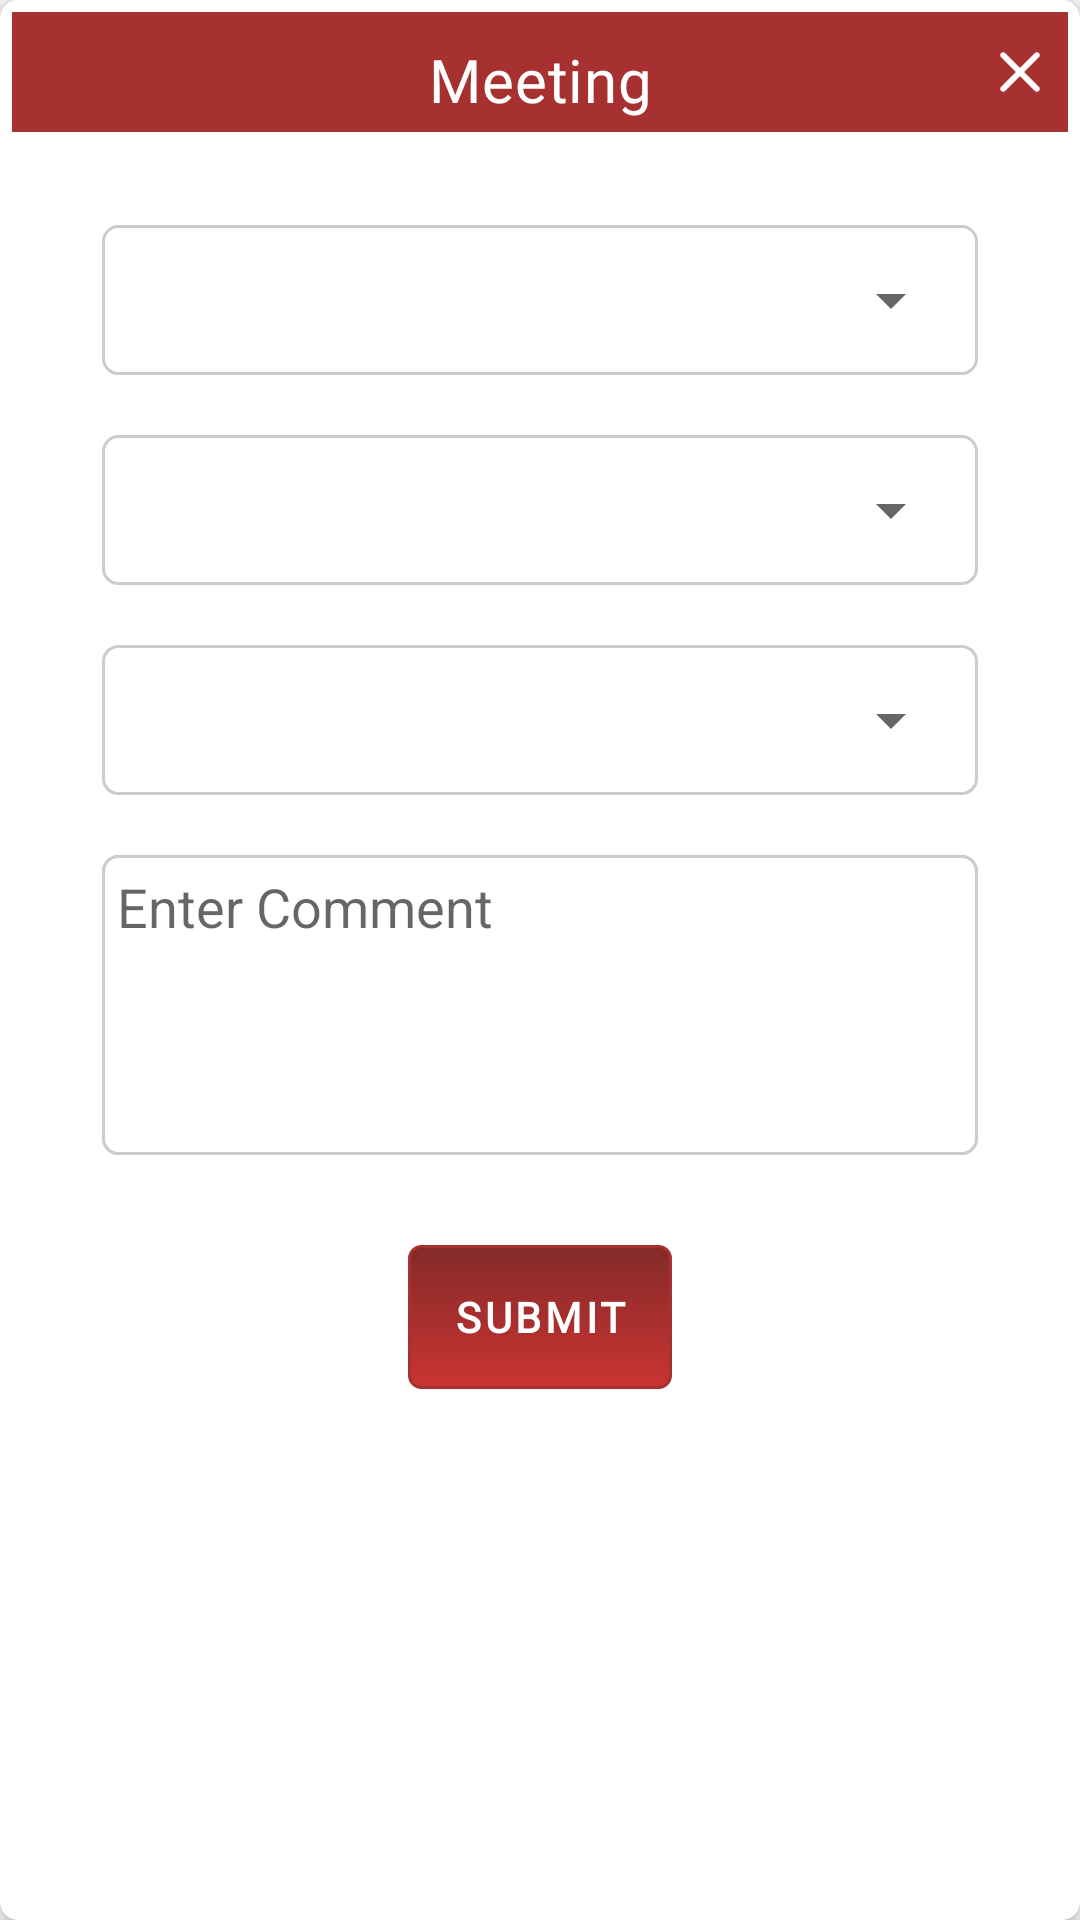

Produce the Android XML layout that renders to this screen, including the resource entries it uses.
<!-- AndroidManifest.xml: application theme AppTheme -->
<!-- res/layout/dialog_layout_meeting.xml -->
<?xml version="1.0" encoding="utf-8"?>
<androidx.cardview.widget.CardView xmlns:android="http://schemas.android.com/apk/res/android"
    android:layout_width="match_parent"
    android:layout_height="wrap_content"
    xmlns:app="http://schemas.android.com/apk/res-auto"
    android:layout_weight="1"
    android:layout_margin="10dp"
    app:cardElevation="4dp"
    app:cardCornerRadius="6dp"
    android:padding="4dp"
    android:background="@color/grey"
    android:gravity="bottom"
    android:orientation="vertical">

    <LinearLayout
        android:layout_width="match_parent"
        android:layout_height="wrap_content"
        android:padding="4dp"
        android:orientation="vertical">

        <RelativeLayout
            android:layout_width="wrap_content"
            android:layout_height="wrap_content"
            android:gravity="center"
            android:padding="4dp"
            android:background="@color/colorPrimary">

            <ImageView
                android:id="@+id/close"
                android:layout_width="24dp"
                android:layout_height="24dp"
                android:layout_centerInParent="true"
                android:layout_alignParentEnd="true"
                android:background="@drawable/close_icon" />

            <TextView
                android:layout_width="fill_parent"
                android:layout_height="wrap_content"
                android:layout_marginTop="5dp"
                android:gravity="center"
                android:text="Meeting"
                android:textColor="@color/white"
                style="@style/headline6"/>
        </RelativeLayout>

        <View
            android:layout_width="wrap_content"
            android:layout_height="1dp"
            android:background="@color/white"></View>


        <LinearLayout
            android:layout_width="fill_parent"
            android:layout_height="wrap_content"
            android:layout_marginTop="20dp"
            android:layout_marginBottom="20dp"
            android:gravity="center_vertical"
            android:orientation="vertical">

            <RelativeLayout
                android:layout_width="match_parent"
                android:layout_height="50sp"
                android:layout_marginLeft="30dp"
                android:layout_marginTop="10dp"
                android:layout_marginRight="30dp"
                android:background="@drawable/round">

                <Spinner
                    android:id="@+id/senior_list"
                    android:layout_width="fill_parent"
                    android:layout_height="50sp"
                    android:layout_marginRight="5dp"></Spinner>

            </RelativeLayout>


            <RelativeLayout
                android:layout_width="match_parent"
                android:layout_height="50sp"
                android:layout_marginLeft="30dp"
                android:layout_marginTop="20dp"
                android:layout_marginRight="30dp"
                android:background="@drawable/round">

                <Spinner
                    android:id="@+id/lead_status"
                    android:layout_width="fill_parent"
                    android:layout_height="50sp"
                    android:layout_marginRight="5dp"></Spinner>

            </RelativeLayout>


            <RelativeLayout
                android:layout_width="match_parent"
                android:layout_height="50sp"
                android:layout_marginLeft="30dp"
                android:layout_marginTop="20dp"
                android:layout_marginRight="30dp"
                android:background="@drawable/round">

                <Spinner
                    android:id="@+id/meeting_Type"
                    android:layout_width="fill_parent"
                    android:layout_height="50sp"
                    android:layout_marginRight="5dp"></Spinner>

            </RelativeLayout>


            <RelativeLayout
                android:layout_width="match_parent"
                android:layout_height="100dp"
                android:layout_marginLeft="30dp"
                android:layout_marginTop="20dp"
                android:layout_marginRight="30dp"
                android:background="@drawable/round">

                <EditText
                    android:id="@+id/entercomment"
                    android:layout_width="fill_parent"
                    android:layout_height="100dp"
                    android:background="@drawable/round"
                    android:gravity="top|left"
                    android:hint="Enter Comment"
                    android:maxLength="250"
                    android:paddingLeft="5dp"
                    android:paddingTop="5dp"></EditText>

            </RelativeLayout>

        </LinearLayout>


        <LinearLayout
            android:layout_width="fill_parent"
            android:layout_height="wrap_content"
            android:layout_marginTop="10dp"
            android:layout_marginBottom="20dp"
            android:gravity="center_vertical"
            android:orientation="vertical">

            <Button
                android:id="@+id/submit"
                android:layout_width="wrap_content"
                android:layout_height="wrap_content"
                android:layout_gravity="center"
                android:background="@drawable/button_gradient"
                android:text="Submit"
                style="@style/button"
                android:textColor="@color/white">

            </Button>


        </LinearLayout>
    </LinearLayout>
</androidx.cardview.widget.CardView>
<!-- resources referenced by this layout -->
<resources>
  <color name="colorPrimary">#A63130</color>
  <color name="grey">#666666</color>
  <color name="white">#FFFFFF</color>
  <!-- drawable button_gradient (drawable) -->
  <?xml version="1.0" encoding="utf-8"?>
  <selector xmlns:android="http://schemas.android.com/apk/res/android">
      <item android:state_pressed="true" >
          <shape>
              <solid
                  android:color="@color/colorPrimary" />
              <stroke
                  android:width="1dp"
                  android:color="@color/colorPrimary" />
              <corners
                  android:radius="4dp" />
              <padding
                  android:left="10dp"
                  android:top="10dp"
                  android:right="10dp"
                  android:bottom="10dp" />
          </shape>
      </item>
      <item>
          <shape>
              <gradient
                  android:startColor="@color/app_color"
                  android:endColor="@color/colorPrimaryDark"
                  android:angle="90" />
              <stroke
                  android:width="1dp"
                  android:color="@color/colorPrimary" />
              <corners
                  android:radius="4dp" />
              <padding
                  android:left="10dp"
                  android:top="10dp"
                  android:right="10dp"
                  android:bottom="10dp" />
          </shape>
      </item>
  </selector>
  <!-- drawable close_icon (drawable) -->
  <vector xmlns:android="http://schemas.android.com/apk/res/android"
      android:width="24dp"
      android:height="24dp"
      android:viewportWidth="960"
      android:viewportHeight="960"
      android:tint="@color/white">
    <path
        android:fillColor="@android:color/white"
        android:pathData="M480,536L284,732Q273,743 256,743Q239,743 228,732Q217,721 217,704Q217,687 228,676L424,480L228,284Q217,273 217,256Q217,239 228,228Q239,217 256,217Q273,217 284,228L480,424L676,228Q687,217 704,217Q721,217 732,228Q743,239 743,256Q743,273 732,284L536,480L732,676Q743,687 743,704Q743,721 732,732Q721,743 704,743Q687,743 676,732L480,536Z"/>
  </vector>
  <!-- drawable round (drawable) -->
  <?xml version="1.0" encoding="utf-8"?>
  <shape xmlns:android="http://schemas.android.com/apk/res/android">
  
      <stroke
          android:color="@color/line_background"
          android:width="1dp"/>
      <corners
          android:radius="5sp"/>
      <solid
          android:color="@color/white"/>
  
  </shape>
  <style name="button" parent="TextAppearance.MaterialComponents.Button">
          <item name="fontFamily">@font/roboto</item>
          <item name="android:fontFamily">@font/roboto</item>
          <item name="android:textSize">14sp</item>
          <item name="android:textStyle">bold</item>
      </style>
  <style name="headline6" parent="TextAppearance.MaterialComponents.Headline6">
          <item name="fontFamily">@font/poppins_medium</item>
          <item name="android:fontFamily">@font/poppins_medium</item>
          <item name="android:textSize">20sp</item>
      </style>
  <style name="AppTheme" parent="Theme.AppCompat.Light">
          
          <item name="colorPrimary">@color/colorPrimary</item>
          <item name="colorPrimaryDark">@color/colorPrimaryDark</item>
          <item name="colorAccent">@color/colorAccent</item>
      </style>
  <color name="app_color">#CA3432</color>
  <color name="colorPrimaryDark">#832a29</color>
  <color name="line_background">#cccccc</color>
  <color name="colorAccent">#CA3432</color>
</resources>
